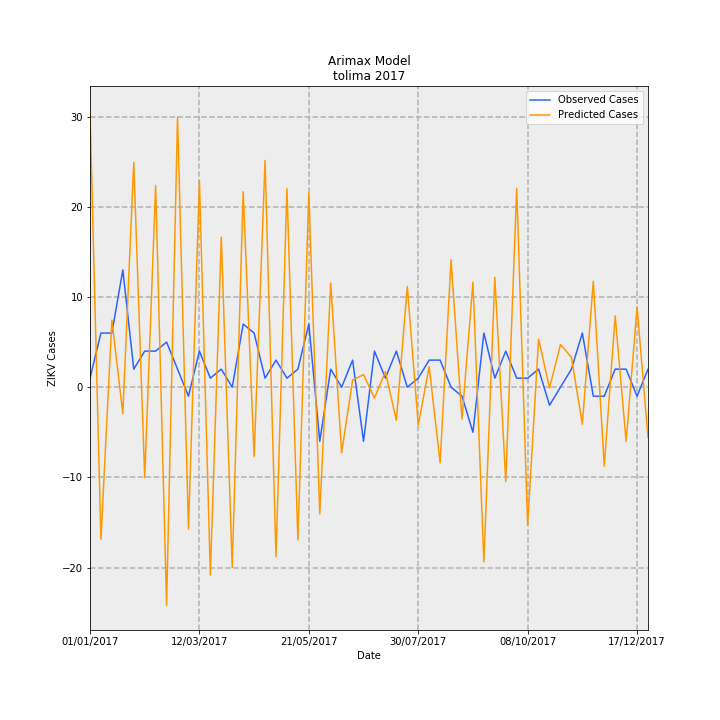

Values plotted in this chart, from the file beside it:
Date, predictions_incidence, observed_incidence, Predicted Cases, Observed Cases, error
01/01/2017, 2.173, 0.07101, 30.6, 1.0, -29.6
08/01/2017, -1.197, 0.4261, -16.85, 6.0, 22.85
15/01/2017, 0.5279, 0.4261, 7.434, 6.0, -1.434
22/01/2017, -0.2081, 0.9231, -2.93, 13.0, 15.93
29/01/2017, 1.769, 0.142, 24.91, 2.0, -22.91
05/02/2017, -0.7131, 0.284, -10.04, 4.0, 14.04
12/02/2017, 1.587, 0.284, 22.36, 4.0, -18.36
19/02/2017, -1.717, 0.355, -24.18, 5.0, 29.18
26/02/2017, 2.125, 0.142, 29.93, 2.0, -27.93
05/03/2017, -1.118, -0.07101, -15.74, -1.0, 14.74
12/03/2017, 1.625, 0.284, 22.88, 4.0, -18.88
19/03/2017, -1.479, 0.07101, -20.83, 1.0, 21.83
26/03/2017, 1.181, 0.142, 16.64, 2.0, -14.64
02/04/2017, -1.419, 0.0, -19.98, 0.0, 19.98
09/04/2017, 1.539, 0.4971, 21.67, 7, -14.67
16/04/2017, -0.5445, 0.4261, -7.668, 6.0, 13.67
23/04/2017, 1.785, 0.07101, 25.13, 1.0, -24.13
30/04/2017, -1.334, 0.213, -18.79, 3.0, 21.79
07/05/2017, 1.563, 0.07101, 22.01, 1.0, -21.01
14/05/2017, -1.202, 0.142, -16.93, 2.0, 18.93
21/05/2017, 1.53, 0.4971, 21.55, 7, -14.55
28/05/2017, -0.9968, -0.4261, -14.04, -6.0, 8.038
04/06/2017, 0.82, 0.142, 11.55, 2.0, -9.547
11/06/2017, -0.5156, 0.0, -7.26, 0.0, 7.26
18/06/2017, 0.05572, 0.213, 0.7847, 3.0, 2.215
25/06/2017, 0.09861, -0.4261, 1.389, -6.0, -7.389
02/07/2017, -0.08495, 0.284, -1.196, 4.0, 5.196
09/07/2017, 0.1219, 0.07101, 1.717, 1.0, -0.7171
16/07/2017, -0.2615, 0.284, -3.682, 4.0, 7.682
23/07/2017, 0.7926, 0.0, 11.16, 0.0, -11.16
30/07/2017, -0.2986, 0.07101, -4.206, 1.0, 5.206
06/08/2017, 0.1622, 0.213, 2.284, 3.0, 0.7159
13/08/2017, -0.5955, 0.213, -8.386, 3.0, 11.39
20/08/2017, 1.002, 0.0, 14.12, 0.0, -14.12
27/08/2017, -0.251, -0.07101, -3.534, -1.0, 2.534
03/09/2017, 0.8273, -0.355, 11.65, -5.0, -16.65
10/09/2017, -1.375, 0.4261, -19.37, 6.0, 25.37
17/09/2017, 0.8647, 0.07101, 12.18, 1.0, -11.18
24/09/2017, -0.7418, 0.284, -10.45, 4.0, 14.45
01/10/2017, 1.565, 0.07101, 22.04, 1.0, -21.04
08/10/2017, -1.085, 0.07101, -15.28, 1.0, 16.28
15/10/2017, 0.3787, 0.142, 5.333, 2.0, -3.333
22/10/2017, -0.006742, -0.142, -0.09494, -2.0, -1.905
29/10/2017, 0.3358, 0.0, 4.729, 0.0, -4.729
05/11/2017, 0.2356, 0.142, 3.317, 2.0, -1.317
12/11/2017, -0.2922, 0.4261, -4.115, 6.0, 10.11
19/11/2017, 0.8338, -0.07101, 11.74, -1.0, -12.74
26/11/2017, -0.6223, -0.07101, -8.763, -1.0, 7.763
03/12/2017, 0.5609, 0.142, 7.899, 2.0, -5.899
10/12/2017, -0.4267, 0.142, -6.01, 2.0, 8.01
17/12/2017, 0.6296, -0.07101, 8.867, -1.0, -9.867
24/12/2017, -0.396, 0.142, -5.577, 2.0, 7.577
